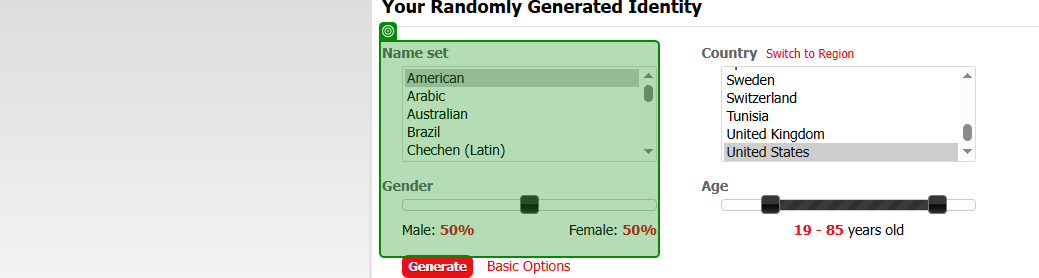
Workflow: Main

Step 1: check the element in window 'Generate a Random Name - Fake Name Generator' (chrome.exe)

Step 2: Chrome Generate a Random Name - Fake Name Gen in window 'Generate a Random Name - Fake Name Generator' (chrome.exe) (no picture)

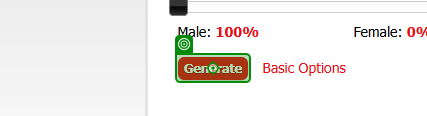
Step 3: click on the text box 'Generate' in window 'Generate a Random Name - Fake Name Generator' (chrome.exe)
